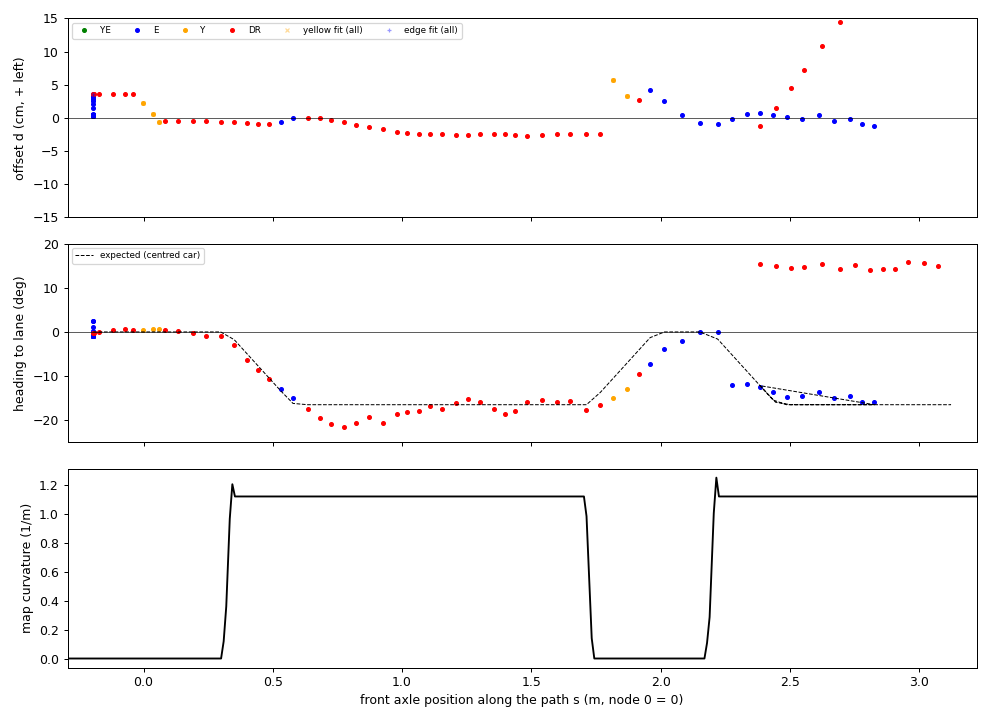

The data file committed next to this chart (first rows):
t, dist, s, src, d, h, h_exp, dY, dE
1794948532, 0.000, -0.194, E, 0.38, -0.78, 0.00, nan, 0.38
1794948532, 0.000, -0.194, E, 0.39, -0.79, 0.00, nan, 0.39
1794948533, 0.000, -0.194, E, 0.40, -0.81, 0.00, nan, 0.40
1794948533, 0.000, -0.194, E, 0.38, -0.77, 0.00, nan, 0.38
1794948533, 0.000, -0.194, E, 0.37, -0.76, 0.00, nan, 0.37
1794948533, 0.000, -0.194, E, 0.37, -0.77, 0.00, nan, 0.37
1794948534, 0.000, -0.194, E, 0.37, -0.77, 0.00, nan, 0.37
1794948534, 0.000, -0.194, E, 0.38, -0.77, 0.00, nan, 0.38
1794948534, 0.000, -0.194, E, 0.38, -0.78, 0.00, nan, 0.38
1794948534, 0.000, -0.194, E, 0.38, -0.77, 0.00, nan, 0.38
1794948534, 0.000, -0.194, E, 0.39, -0.80, 0.00, nan, 0.39
1794948535, 0.000, -0.194, E, 0.37, -0.76, 0.00, nan, 0.37
1794948535, 0.000, -0.194, E, 0.37, -0.77, 0.00, nan, 0.37
1794948535, 0.000, -0.194, E, 0.40, -0.81, 0.00, nan, 0.40
1794948535, 0.000, -0.194, E, 0.37, -0.76, 0.00, nan, 0.37
1794948536, 0.000, -0.194, E, 0.40, -0.80, 0.00, nan, 0.40
1794948536, 0.000, -0.194, E, 0.37, -0.76, 0.00, nan, 0.37
1794948536, 0.000, -0.194, E, 0.38, -0.79, 0.00, nan, 0.38
1794948536, 0.000, -0.194, E, 0.39, -0.78, 0.00, nan, 0.39
1794948536, 0.000, -0.194, E, 0.40, -0.81, 0.00, nan, 0.40
1794948537, 0.000, -0.194, E, 0.38, -0.77, 0.00, nan, 0.38
1794948537, 0.000, -0.194, E, 0.38, -0.77, 0.00, nan, 0.38
1794948537, 0.000, -0.194, E, 0.40, -0.81, 0.00, nan, 0.40
1794948537, 0.000, -0.194, E, 0.38, -0.78, 0.00, nan, 0.38
1794948538, 0.000, -0.194, E, 0.39, -0.79, 0.00, nan, 0.39
1794948538, 0.000, -0.194, E, 0.40, -0.81, 0.00, nan, 0.40
1794948538, 0.000, -0.194, E, 0.39, -0.79, 0.00, nan, 0.39
1794948538, 0.000, -0.194, E, 0.38, -0.77, 0.00, nan, 0.38
1794948538, 0.000, -0.194, E, 0.41, -0.83, 0.00, nan, 0.41
1794948539, 0.000, -0.194, E, 0.42, -0.83, 0.00, nan, 0.42
1794948539, 0.000, -0.194, E, 0.37, -0.75, 0.00, nan, 0.37
1794948539, 0.000, -0.194, E, 0.38, -0.77, 0.00, nan, 0.38
1794948539, 0.000, -0.194, E, 0.38, -0.78, 0.00, nan, 0.38
1794948540, 0.000, -0.194, E, 0.38, -0.77, 0.00, nan, 0.38
1794948540, 0.000, -0.194, E, 0.38, -0.77, 0.00, nan, 0.38
1794948540, 0.000, -0.194, E, 0.38, -0.77, 0.00, nan, 0.38
1794948540, 0.000, -0.194, E, 0.38, -0.78, 0.00, nan, 0.38
1794948540, 0.000, -0.194, E, 0.38, -0.74, 0.00, nan, 0.38
1794948541, 0.000, -0.194, E, 0.39, -0.77, 0.00, nan, 0.39
1794948541, 0.000, -0.194, E, 0.41, -0.84, 0.00, nan, 0.41
1794948541, 0.000, -0.194, E, 0.40, -0.82, 0.00, nan, 0.40
1794948541, 0.000, -0.194, E, 0.37, -0.75, 0.00, nan, 0.37
1794948541, 0.000, -0.194, E, 0.35, -0.70, 0.00, nan, 0.35
1794948542, 0.000, -0.194, E, 0.35, -0.68, 0.00, nan, 0.35
1794948542, 0.000, -0.194, E, 0.33, -0.64, 0.00, nan, 0.33
1794948542, 0.000, -0.194, E, 0.37, -0.70, 0.00, nan, 0.37
1794948542, 0.000, -0.194, E, 0.37, -0.67, 0.00, nan, 0.37
1794948543, 0.000, -0.194, E, 0.39, -0.80, 0.00, nan, 0.39
1794948543, 0.000, -0.194, E, 0.39, -0.81, 0.00, nan, 0.39
1794948543, 0.000, -0.194, E, 0.42, -0.87, 0.00, nan, 0.42
1794948543, 0.000, -0.194, E, 0.40, -0.86, 0.00, nan, 0.40
1794948543, 0.000, -0.194, E, 0.41, -0.86, 0.00, nan, 0.41
1794948544, 0.000, -0.194, E, 0.42, -0.84, 0.00, nan, 0.42
1794948544, 0.000, -0.194, E, 0.57, -0.00, 0.00, nan, 0.57
1794948544, 0.000, -0.194, E, 1.51, 2.43, 0.00, nan, 1.51
1794948544, 0.000, -0.194, E, 2.11, 2.54, 0.00, nan, 2.11
1794948545, 0.000, -0.194, E, 2.62, 1.10, 0.00, nan, 2.62
1794948545, 0.000, -0.194, E, 2.81, 0.28, 0.00, nan, 2.81
1794948545, 0.000, -0.194, E, 3.15, -0.20, 0.00, nan, 3.15
1794948545, 0.000, -0.194, E, 3.24, -0.34, 0.00, nan, 3.24
... 112 more rows
